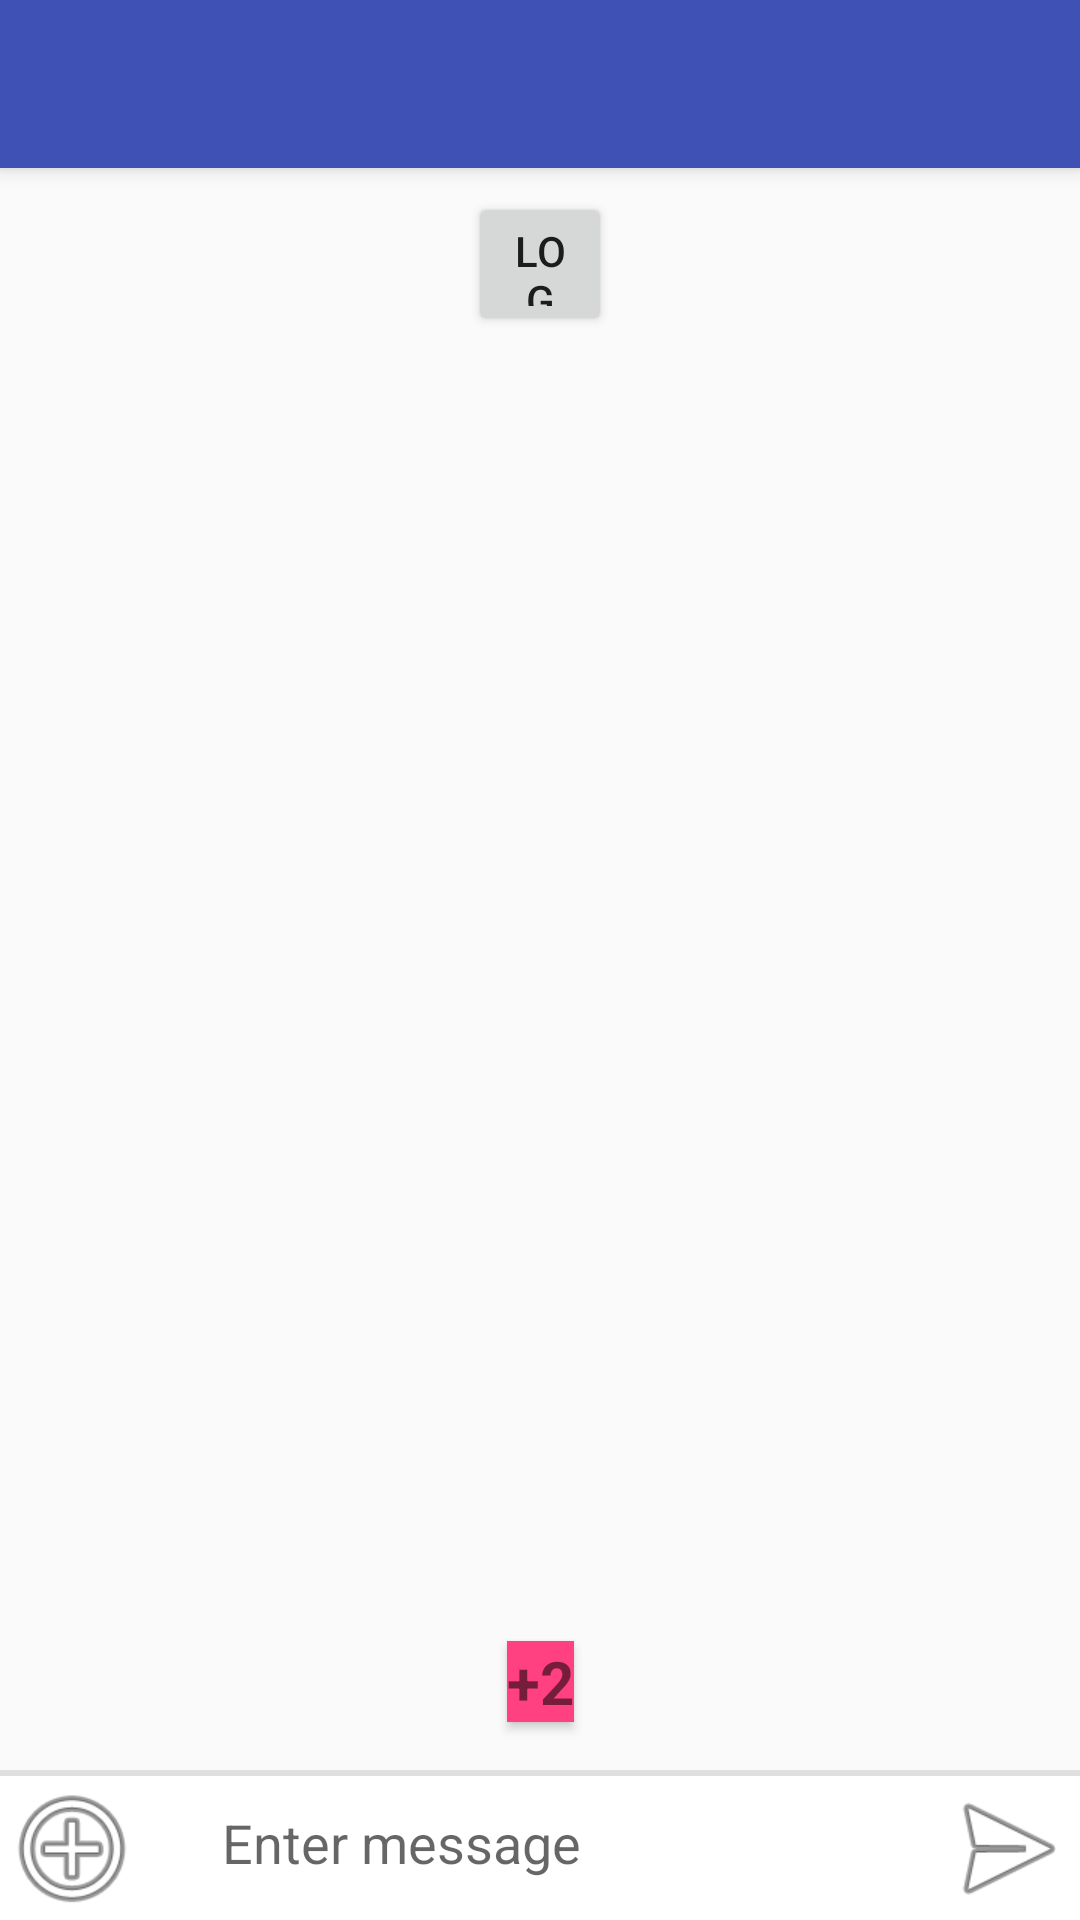

Reconstruct the res/layout file that produces this screen, plus the resources it refers to.
<!-- AndroidManifest.xml: application theme AppTheme -->
<!-- res/layout/activity_main.xml -->
<?xml version="1.0" encoding="utf-8"?>
<android.support.design.widget.CoordinatorLayout xmlns:android="http://schemas.android.com/apk/res/android"
    xmlns:app="http://schemas.android.com/apk/res-auto"
    xmlns:tools="http://schemas.android.com/tools"
    android:id="@+id/main_content"
    android:layout_width="match_parent"
    android:layout_height="match_parent"
    android:fitsSystemWindows="true">
    <android.support.constraint.ConstraintLayout
        xmlns:android="http://schemas.android.com/apk/res/android"
        xmlns:app="http://schemas.android.com/apk/res-auto"
        android:layout_width="match_parent"
        android:layout_height="match_parent"
        android:layout_gravity="bottom">

        <TextView
            android:id="@+id/new_message_count"
            android:layout_width="wrap_content"
            android:layout_height="wrap_content"
            android:layout_marginBottom="16dp"
            android:background="@color/colorAccent"
            android:text="+2"
            android:elevation="2dp"
            android:textSize="20dp"
            android:textStyle="bold"
            app:layout_constraintBottom_toTopOf="@id/view"
            app:layout_constraintEnd_toEndOf="parent"
            app:layout_constraintStart_toStartOf="parent" />

        <Button
            android:id="@+id/button2"
            android:layout_width="48dp"
            android:layout_height="48dp"
            android:layout_marginTop="64dp"
            android:onClick="logoutClicked"
            android:text="Log out"
            app:layout_constraintLeft_toLeftOf="parent"
            app:layout_constraintRight_toRightOf="parent"
            app:layout_constraintTop_toTopOf="parent" />

        <android.support.v7.widget.RecyclerView
            android:id="@+id/reyclerview_message_list"
            android:layout_width="0dp"
            android:layout_height="0dp"
            app:layout_constraintBottom_toTopOf="@+id/view"
            app:layout_constraintLeft_toLeftOf="parent"
            app:layout_constraintRight_toRightOf="parent"
            app:layout_constraintTop_toBottomOf="@id/button2">

        </android.support.v7.widget.RecyclerView>

        
        <View
            android:id="@+id/view"
            android:layout_width="0dp"
            android:layout_height="2dp"
            android:background="#dfdfdf"
            app:layout_constraintBottom_toTopOf="@+id/layout_chatbox"
            app:layout_constraintLeft_toLeftOf="parent"
            app:layout_constraintRight_toRightOf="parent" />

        <LinearLayout
            android:id="@+id/layout_chatbox"
            android:layout_width="0dp"
            android:layout_height="wrap_content"
            android:orientation="horizontal"
            android:minHeight="48dp"
            android:background="#ffffff"
            app:layout_constraintBottom_toBottomOf="parent"
            app:layout_constraintRight_toRightOf="parent"
            app:layout_constraintLeft_toLeftOf="parent">

            <Button
                android:id="@+id/button_chatbox_attachment"
                android:layout_width="48dp"
                android:layout_height="48dp"
                android:background="@android:drawable/ic_menu_add"
                android:onClick="chatAttachment" />

            <EditText
                android:id="@+id/edittext_chatbox"
                android:hint="Enter message"
                android:background="@android:color/transparent"
                android:layout_marginLeft="16dp"
                android:layout_marginRight="16dp"
                android:layout_width="0dp"
                android:layout_weight="1"
                android:layout_height="wrap_content"
                android:padding="10dp"
                android:maxLines="6"
                android:imeOptions="flagNoExtractUi"/>

            <Button
                android:id="@+id/button_chatbox_send"
                android:layout_width="48dp"
                android:layout_height="48dp"
                android:background="@android:drawable/ic_menu_send"
                android:clickable="true"
                android:onClick="sendMessage" />
        </LinearLayout>
    </android.support.constraint.ConstraintLayout>

    <android.support.design.widget.AppBarLayout
        android:id="@+id/appbar"
        android:layout_width="match_parent"
        android:layout_height="wrap_content"
        android:theme="@style/ThemeOverlay.AppCompat.Dark.ActionBar">

        <android.support.v7.widget.Toolbar
            android:id="@+id/toolbar"
            android:layout_width="match_parent"
            android:layout_height="?attr/actionBarSize"
            app:layout_scrollFlags="scroll|enterAlways" />
    </android.support.design.widget.AppBarLayout>


</android.support.design.widget.CoordinatorLayout>
<!-- resources referenced by this layout -->
<resources>
  <color name="colorAccent">#ff4081</color>
  <style name="AppTheme" parent="Theme.AppCompat.Light.NoActionBar">
          
          <item name="colorPrimary">@color/colorPrimary</item>
          <item name="colorPrimaryDark">@color/colorPrimaryDark</item>
          <item name="colorAccent">@color/colorAccent</item>
      </style>
  <color name="colorPrimary">#3F51B5</color>
  <color name="colorPrimaryDark">#303F9F</color>
</resources>
